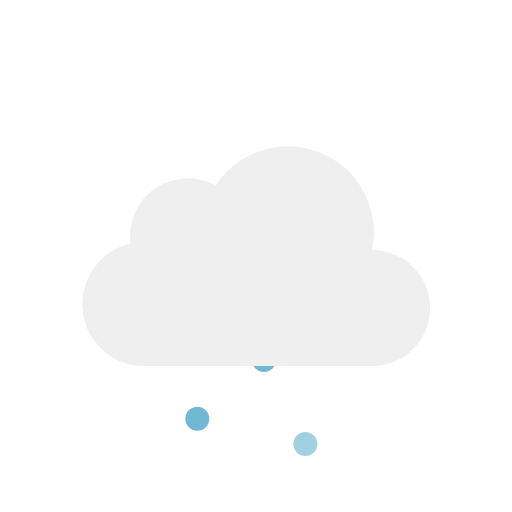
t = 0.00 s
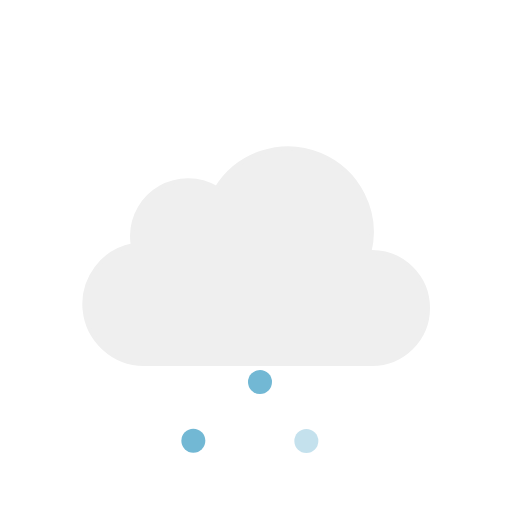
t = 0.08 s
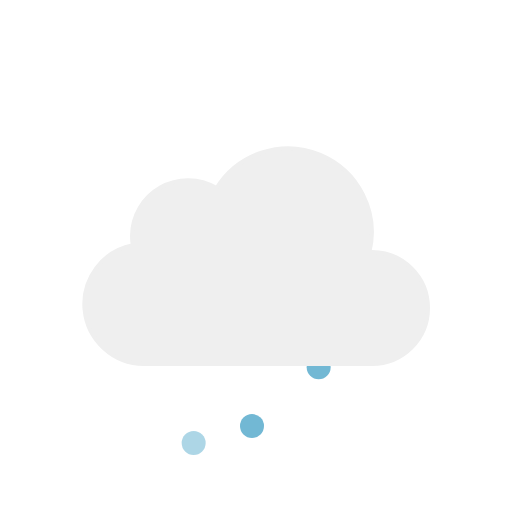
t = 0.23 s
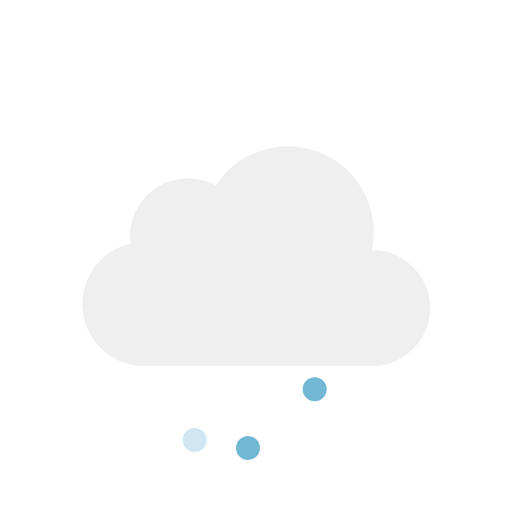
t = 0.30 s
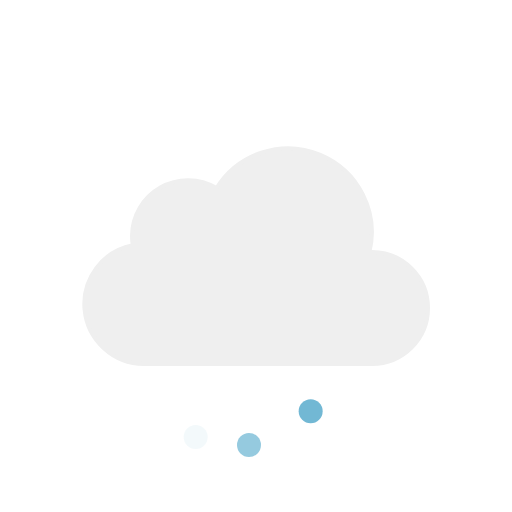
t = 0.38 s
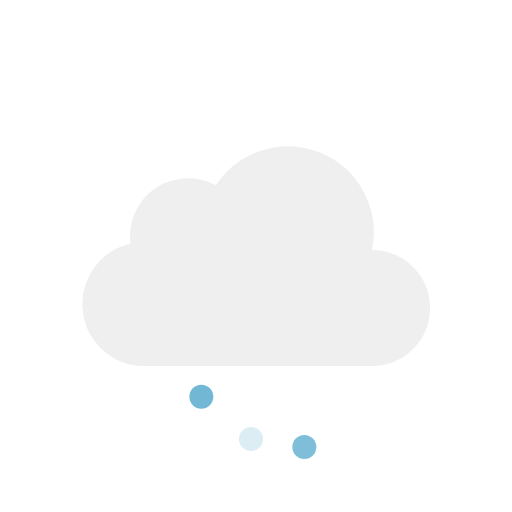
t = 0.53 s

The animated SVG that drew these frames (rendered in a browser with its animation timeline set to each time). Animation: 6 SMIL elements (animate=3,animateTransform=3); one cycle of 0.60 s, repeats indefinitely.

<svg xmlns="http://www.w3.org/2000/svg" width="128" height="128" viewBox="0 0 128 128"><g><circle cx="64" cy="100" r="3" fill="#72b8d4"/><animateTransform attributeName="transform" dur="0.6s" repeatCount="indefinite" type="translate" values="2 -10; -2 12; -1 9"/><animate attributeName="opacity" dur="0.6s" repeatCount="indefinite" values="1;1;0"/></g><g><circle cx="78" cy="100" r="3" fill="#72b8d4"/><animateTransform attributeName="transform" begin="-0.4s" dur="0.6s" repeatCount="indefinite" type="translate" values="2 -10; -2 12; -1 9"/><animate attributeName="opacity" begin="-0.4s" dur="0.6s" repeatCount="indefinite" values="1;1;0"/></g><g><circle cx="50" cy="100" r="3" fill="#72b8d4"/><animateTransform attributeName="transform" begin="-0.2s" dur="0.6s" repeatCount="indefinite" type="translate" values="2 -10; -2 12; -1 9"/><animate attributeName="opacity" begin="-0.2s" dur="0.6s" repeatCount="indefinite" values="1;1;0"/></g><path fill="#efefef" stroke="#efefef" d="M93 63h-.64a20.98 20.98 0 0 0-38.22-16A14 14 0 0 0 33 59a14 14 0 0 0 .2 2.28A15 15 0 0 0 36 91a8 8 0 0 0 1 0h56a14 14 0 0 0 0-28"/></svg>